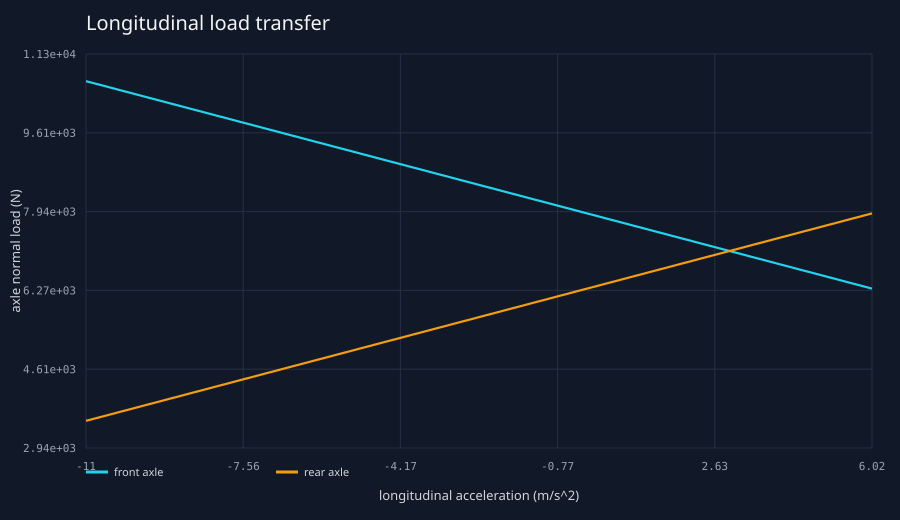

Data behind this chart, as committed beside it:
case, acceleration_m_s2, front_axle_load_n, rear_axle_load_n, production_transfer_n, reference_transfer_n, total_load_n, conservation_error_n
hard acceleration, 6.021, 6313, 7907, 1559, 1559, 14220, 1.8189894035458565e-12
coasting, -0.1859, 7920, 6300, -48.12, -48.13, 14220, 1.8189894035458565e-12
moderate braking, -4.531, 9045, 5175, -1173, -1173, 14220, 1.8189894035458565e-12
hard braking, -10.96, 10709, 3511, -2837, -2837, 14220, 1.8189894035458565e-12
